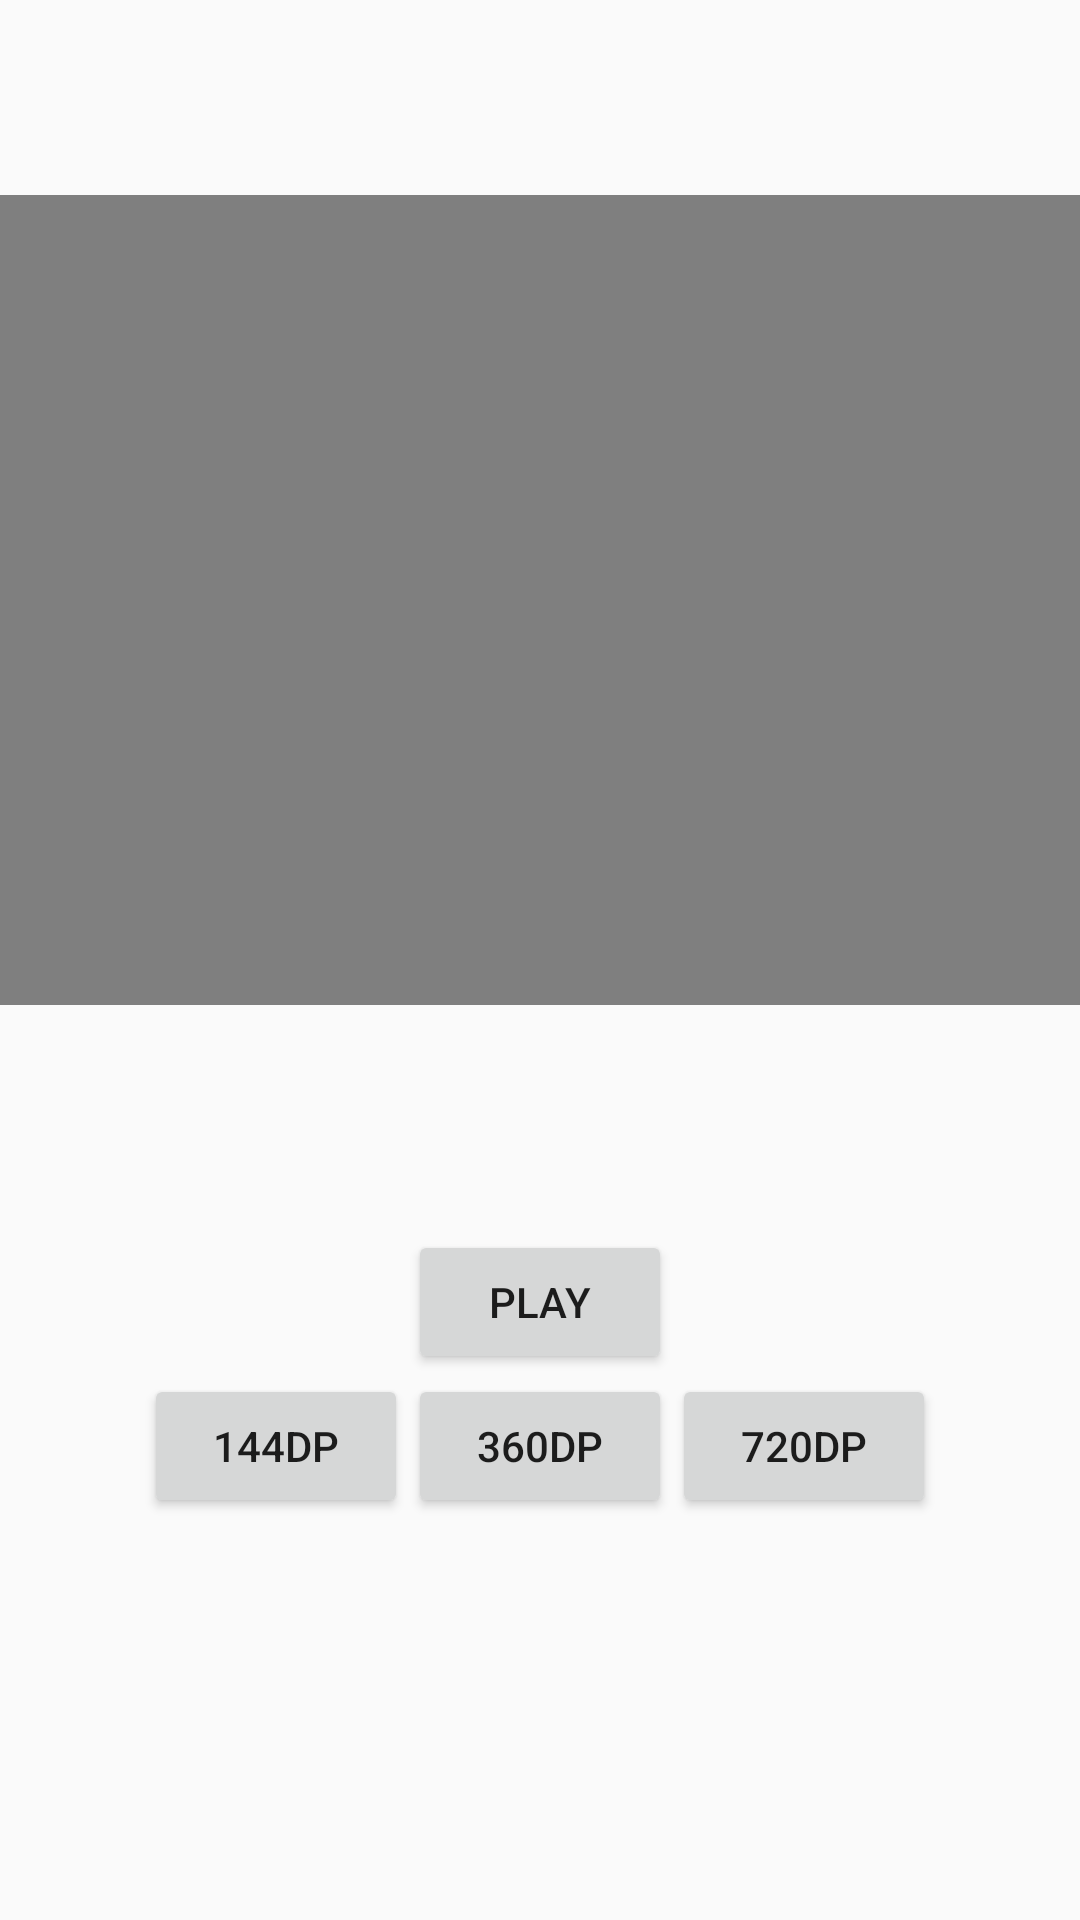

Here is an Android app screen rendered from its layout file. Give the layout XML and the strings, colors and styles it references.
<!-- AndroidManifest.xml: application theme AppTheme -->
<!-- res/layout/activity_video_view_yt.xml -->
<?xml version="1.0" encoding="utf-8"?>
<LinearLayout xmlns:android="http://schemas.android.com/apk/res/android"
    xmlns:tools="http://schemas.android.com/tools"
    xmlns:app="http://schemas.android.com/apk/res-auto"
    android:id="@+id/activity_main"
    android:layout_width="match_parent"
    android:layout_height="match_parent"
    android:orientation="vertical"
    tools:context=".presentation.Screen.VideoViewYT">

    <androidx.constraintlayout.widget.ConstraintLayout
        android:id="@+id/wrapperVideoView"
        android:layout_width="match_parent"
        android:layout_height="400dp"
        >
    <VideoView
        android:id="@+id/videoView"
        android:layout_width="0dp"
        android:layout_height="0dp"
        app:layout_constraintDimensionRatio="4:3"
        app:layout_constraintLeft_toLeftOf="parent"
        app:layout_constraintRight_toRightOf="parent"
        app:layout_constraintTop_toTopOf="parent"
        app:layout_constraintBottom_toBottomOf="parent"
        app:layout_constraintVertical_chainStyle="packed"
        />
    </androidx.constraintlayout.widget.ConstraintLayout>
    <LinearLayout
        android:layout_width="match_parent"
        android:layout_height="wrap_content"
        android:gravity="center"
        android:layout_marginTop="10dp"
        >

    <Button
        android:text="Play"
        android:layout_width="wrap_content"
        android:layout_height="wrap_content"
        android:layout_below="@id/wrapperVideoView"
        android:onClick="onButtonClick"
        android:id="@+id/button"/>'
    </LinearLayout>
    <LinearLayout
        android:id="@+id/ln_grp_dp"
        android:layout_width="match_parent"
        android:layout_height="wrap_content"
        android:gravity="center">
        <Button
            android:id="@+id/btn144dp"
            android:layout_width="wrap_content"
            android:layout_height="wrap_content"
            android:text="144dp"
            />
        <Button
            android:id="@+id/btn360dp"
            android:layout_width="wrap_content"
            android:layout_height="wrap_content"
            android:text="360dp"
            />
        <Button
            android:id="@+id/btn720dp"
            android:layout_width="wrap_content"
            android:layout_height="wrap_content"
            android:text="720dp"
            />
    </LinearLayout>
    <LinearLayout
        android:id="@+id/loading_new"
        android:layout_width="match_parent"
        android:layout_height="match_parent"
        android:gravity="center">

        <ProgressBar
            android:id="@+id/progressBar"
            style="?android:attr/progressBarStyle"
            android:layout_width="50dp"
            android:layout_height="50dp"
            android:indeterminateTint="#FF0000" />
    </LinearLayout>
</LinearLayout>
<!-- resources referenced by this layout -->
<resources>
  <style name="AppTheme" parent="Theme.AppCompat.Light.NoActionBar">
          
          <item name="colorPrimary">@color/colorPrimary</item>
          <item name="colorPrimaryDark">@color/colorPrimaryDark</item>
          <item name="colorAccent">@color/colorAccent</item>
          <item name="android:statusBarColor">#FFFFFF</item>
          <item name="android:windowLightStatusBar" tools:ignore="NewApi">true</item>
      </style>
  <color name="colorPrimary">#6200EE</color>
  <color name="colorPrimaryDark">#3700B3</color>
  <color name="colorAccent">#03DAC5</color>
</resources>
